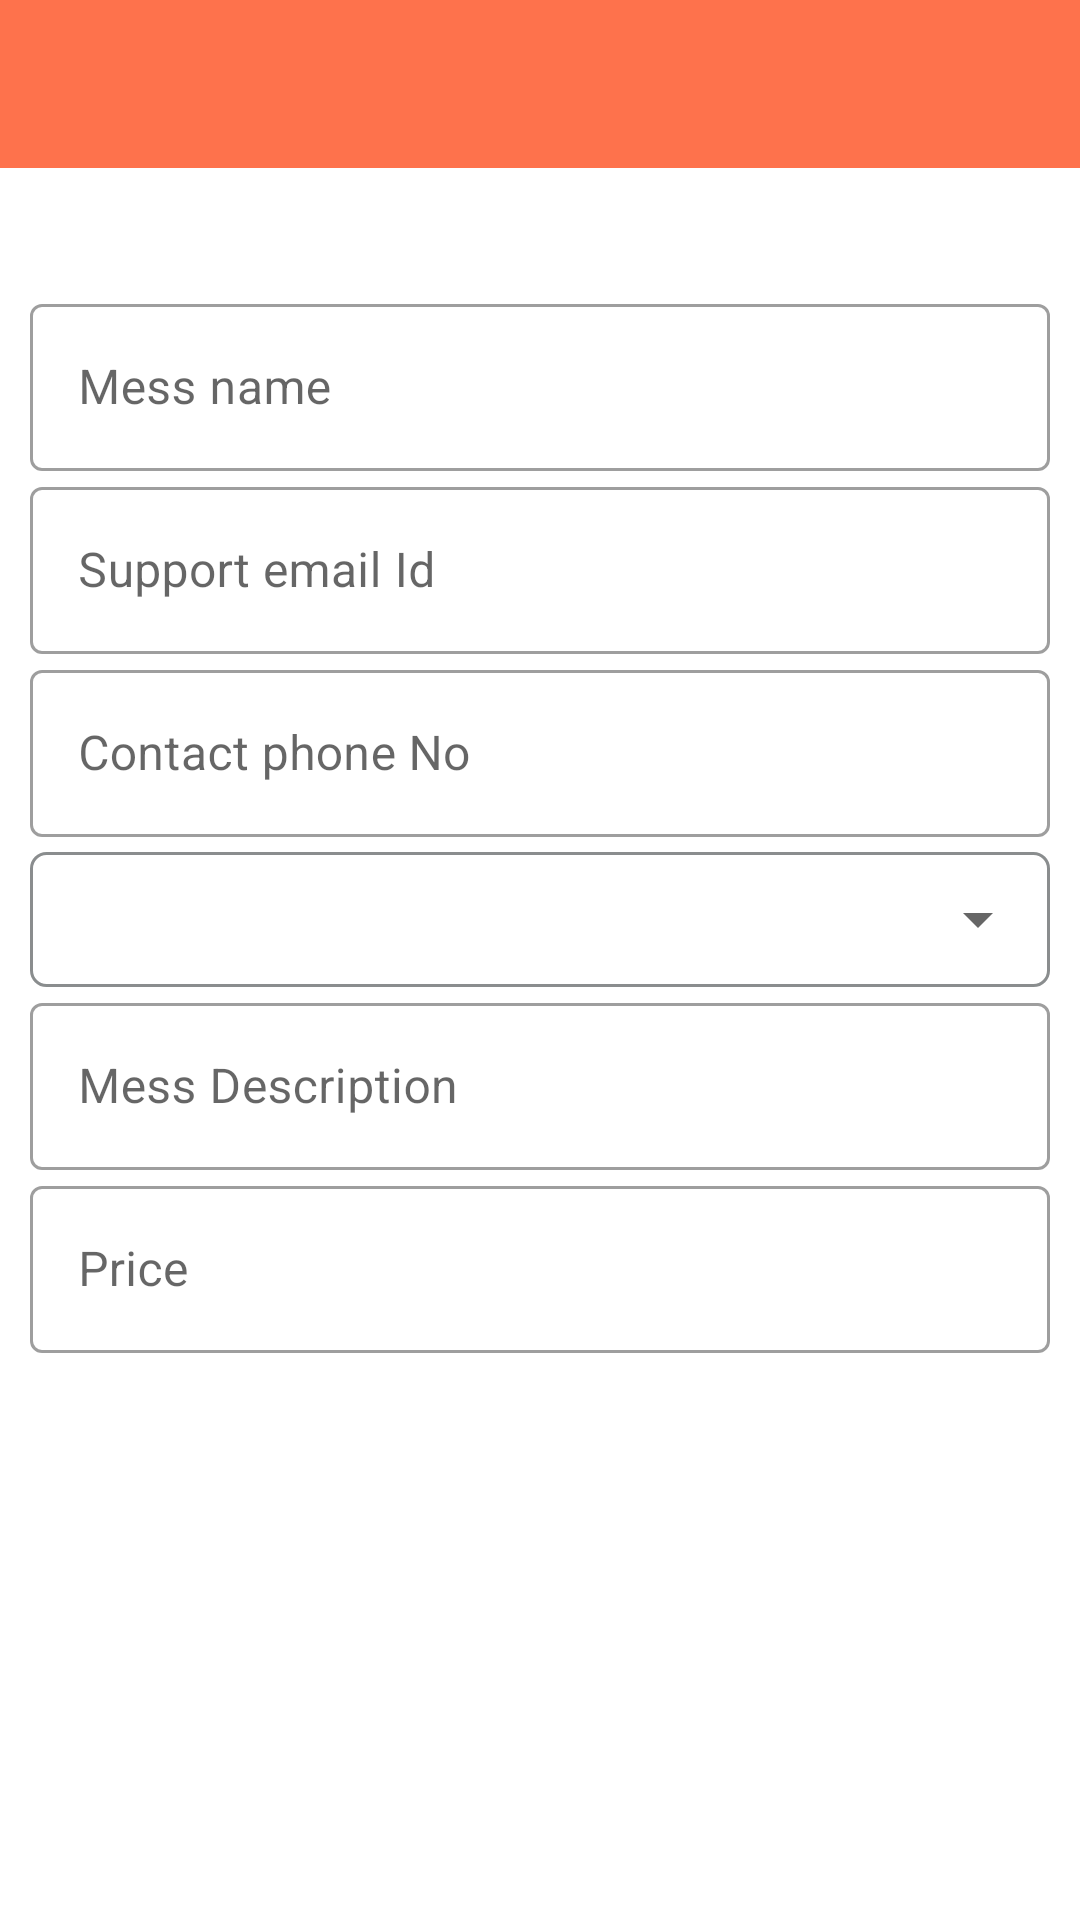

Produce the Android XML layout that renders to this screen, including the resource entries it uses.
<!-- AndroidManifest.xml: application theme Theme.PreetyMeal -->
<!-- res/layout/activity_edit_mess_info.xml -->
<?xml version="1.0" encoding="utf-8"?>
<androidx.constraintlayout.widget.ConstraintLayout xmlns:android="http://schemas.android.com/apk/res/android"
    xmlns:app="http://schemas.android.com/apk/res-auto"
    xmlns:tools="http://schemas.android.com/tools"
    android:layout_width="match_parent"
    android:layout_height="match_parent"
    tools:context=".activity.businessAccount.EditMessInfo">

    <com.google.android.material.appbar.AppBarLayout
        android:id="@+id/appBarLayout"
        android:layout_width="match_parent"
        android:layout_height="wrap_content"
        app:elevation="0dp"
        app:layout_constraintEnd_toEndOf="parent"
        app:layout_constraintStart_toStartOf="parent"
        app:layout_constraintTop_toTopOf="parent">

        <androidx.appcompat.widget.Toolbar
            android:id="@+id/EditMessInfoToolbar"
            android:layout_width="match_parent"
            android:layout_height="?attr/actionBarSize"
            android:paddingStart="6dp"
            android:paddingEnd="16dp"
            app:contentInsetStartWithNavigation="0dp"
            app:navigationIcon="@drawable/ic_baseline_close_24" />

    </com.google.android.material.appbar.AppBarLayout>

    <LinearLayout
        android:layout_width="match_parent"
        android:layout_height="wrap_content"
        android:orientation="vertical"
        android:layout_marginTop="40dp"
        app:layout_constraintEnd_toEndOf="parent"
        app:layout_constraintStart_toStartOf="parent"
        app:layout_constraintTop_toBottomOf="@+id/appBarLayout">


        <com.google.android.material.textfield.TextInputLayout
            android:id="@+id/EditMessNameLayout"
            style="@style/Widget.MaterialComponents.TextInputLayout.OutlinedBox"
            android:layout_width="match_parent"
            android:layout_height="wrap_content"
            android:layout_marginHorizontal="10dp">

            <com.google.android.material.textfield.TextInputEditText
                android:id="@+id/EditMessName"
                android:layout_width="match_parent"
                android:layout_height="wrap_content"
                android:autofillHints="name"
                android:hint="Mess name"
                android:inputType="textPersonName" />

        </com.google.android.material.textfield.TextInputLayout>

        <com.google.android.material.textfield.TextInputLayout
            android:id="@+id/EditMessEmailLayout"
            style="@style/Widget.MaterialComponents.TextInputLayout.OutlinedBox"
            android:layout_width="match_parent"
            android:layout_height="wrap_content"
            android:layout_marginHorizontal="10dp">

            <com.google.android.material.textfield.TextInputEditText
                android:id="@+id/EditMessEmail"
                android:layout_width="match_parent"
                android:layout_height="wrap_content"
                android:autofillHints="emailAddress"
                android:hint="Support email Id"
                android:inputType="textEmailAddress" />

        </com.google.android.material.textfield.TextInputLayout>

        <com.google.android.material.textfield.TextInputLayout
            android:id="@+id/EditMessPhoneNoLayout"
            style="@style/Widget.MaterialComponents.TextInputLayout.OutlinedBox"
            android:layout_width="match_parent"
            android:layout_height="wrap_content"
            android:layout_marginHorizontal="10dp">

            <com.google.android.material.textfield.TextInputEditText
                android:id="@+id/EditMessPhoneNo"
                android:layout_width="match_parent"
                android:layout_height="wrap_content"
                android:autofillHints="phone"
                android:hint="Contact phone No"
                android:inputType="phone"
                android:maxLength="10" />

        </com.google.android.material.textfield.TextInputLayout>

        <LinearLayout
            android:layout_width="match_parent"
            android:layout_height="wrap_content"
            android:layout_marginHorizontal="10dp"
            android:layout_marginTop="5dp"
            android:background="@drawable/stroke_bg">
            <Spinner
                android:id="@+id/EditMessTypeSpinner"
                android:layout_width="match_parent"
                android:layout_height="45dp"/>
        </LinearLayout>


        <com.google.android.material.textfield.TextInputLayout
            android:id="@+id/EditMessDescriptionLayout"
            style="@style/Widget.MaterialComponents.TextInputLayout.OutlinedBox"
            android:layout_width="match_parent"
            android:layout_height="wrap_content"
            android:layout_marginHorizontal="10dp">

            <com.google.android.material.textfield.TextInputEditText
                android:id="@+id/EditMessDescription"
                android:layout_width="match_parent"
                android:layout_height="wrap_content"
                android:hint="Mess Description"
                android:inputType="text"/>

        </com.google.android.material.textfield.TextInputLayout>

        <com.google.android.material.textfield.TextInputLayout
            android:id="@+id/EditMessPriceLayout"
            style="@style/Widget.MaterialComponents.TextInputLayout.OutlinedBox"
            android:layout_width="match_parent"
            android:layout_height="wrap_content"
            android:layout_marginHorizontal="10dp">

            <com.google.android.material.textfield.TextInputEditText
                android:id="@+id/EditMessPrice"
                android:layout_width="match_parent"
                android:layout_height="wrap_content"
                android:hint="Price"
                android:inputType="number"/>

        </com.google.android.material.textfield.TextInputLayout>

    </LinearLayout>

</androidx.constraintlayout.widget.ConstraintLayout>
<!-- resources referenced by this layout -->
<resources>
  <!-- drawable stroke_bg (drawable) -->
  <?xml version="1.0" encoding="utf-8"?>
  <shape xmlns:android="http://schemas.android.com/apk/res/android">
  <stroke android:color="#8A272D2F"
      android:width="1dp"
      />
      <corners android:radius="5dp"/>
  </shape>
  <style name="Theme.PreetyMeal" parent="Theme.MaterialComponents.DayNight.NoActionBar">
          
          <item name="colorPrimary">@color/purple_500</item>
          <item name="colorPrimaryVariant">@color/purple_700</item>
          <item name="colorOnPrimary">@color/white</item>
          
          <item name="colorSecondary">@color/teal_200</item>
          <item name="colorSecondaryVariant">@color/teal_700</item>
          <item name="colorOnSecondary">@color/black</item>
          
          <item name="android:statusBarColor">?attr/colorPrimaryVariant</item>
          
      </style>
  <color name="purple_500">#FE724C</color>
  <color name="purple_700">#FE724C</color>
  <color name="white">#FFFFFFFF</color>
  <color name="teal_200">#FFC529</color>
  <color name="teal_700">#FFC529</color>
  <color name="black">#FF000000</color>
</resources>
